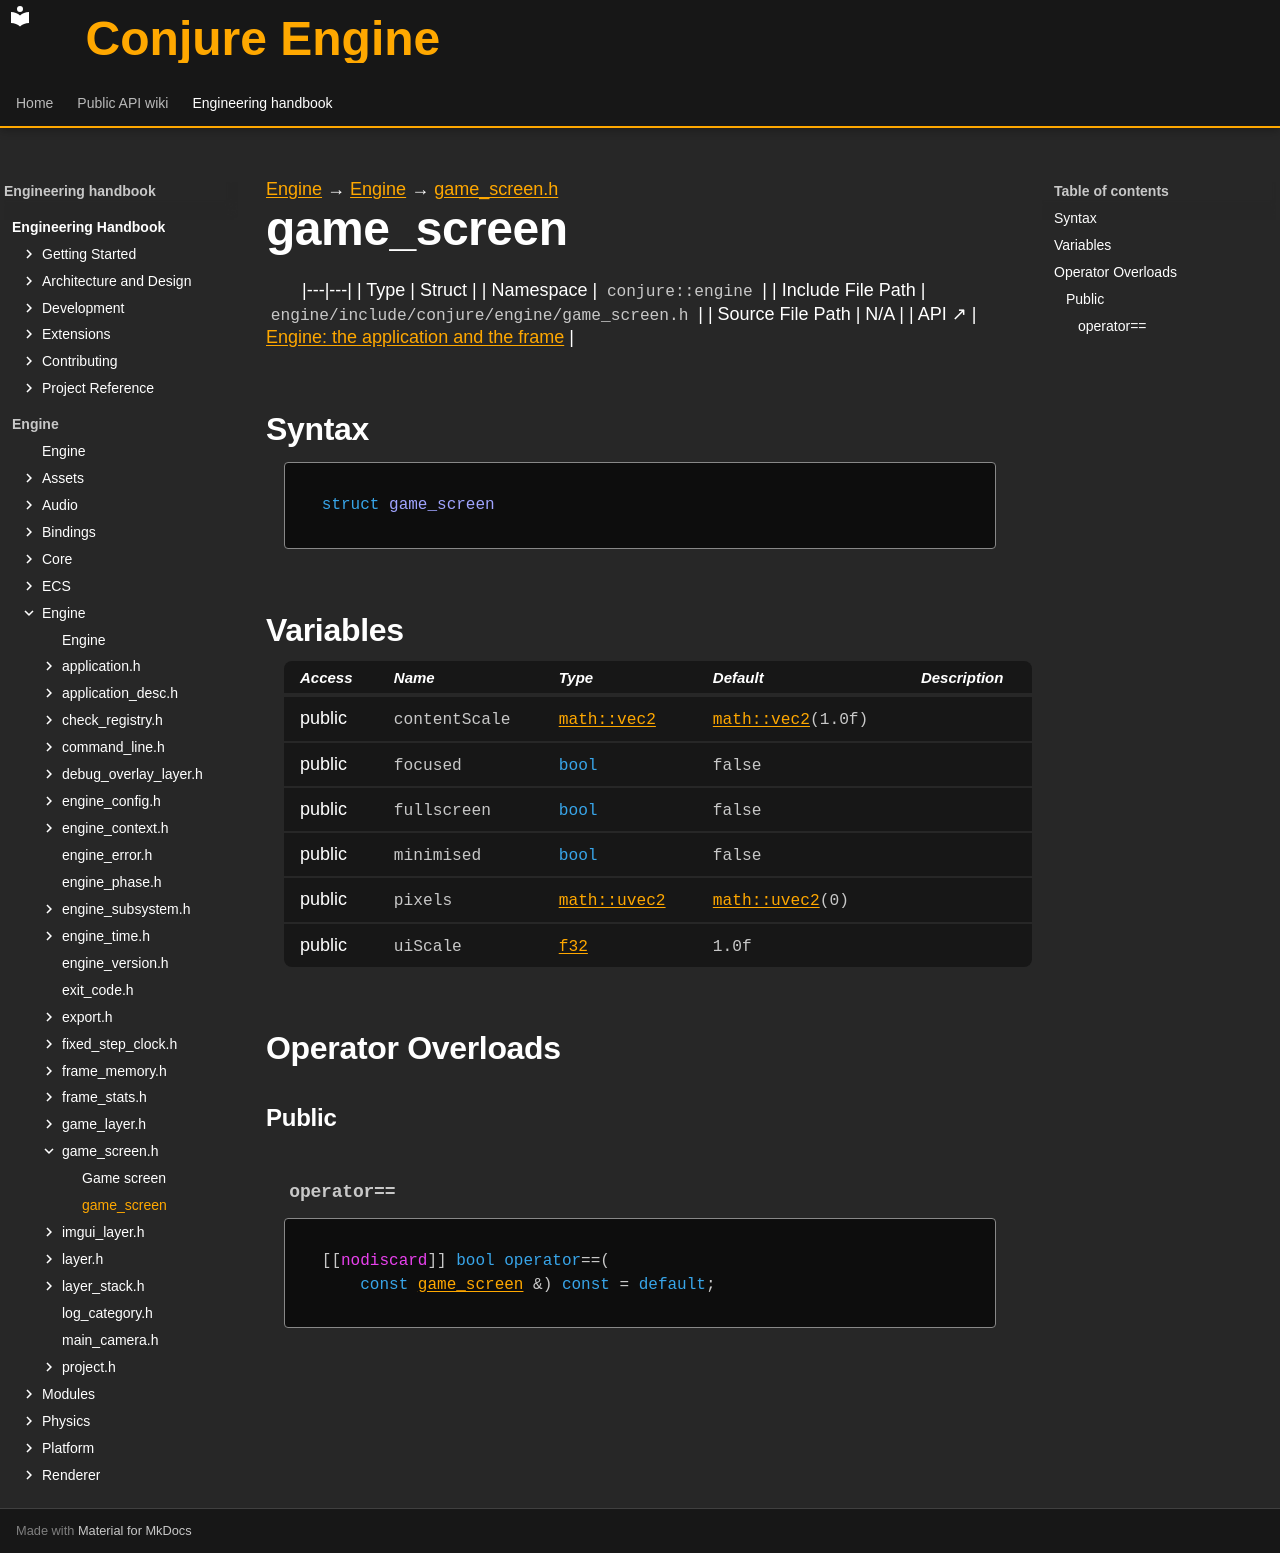

repository: Dozer90/Conjure-Engine · page: handbook/engine/engine/game-screen/game-screen.html · generator: mkdocs

---
kind: struct
---

[Engine](../../../engine.md) → [Engine](../../engine.md) → [game_screen.h](../game-screen.md)

# game_screen
<!-- doc-template:type -->

|---|---|
| Type | Struct |
| Namespace | `conjure::engine` |
| Include File Path | `engine/include/conjure/engine/game_screen.h` |
| Source File Path | N/A |
| API ↗ | [Engine: the application and the frame](../../../../api/engine/index.md) |

## Syntax

```cpp
struct game_screen
```







## Variables

<table class="variable-table">
<thead><tr><th>Access</th><th>Name</th><th>Type</th><th>Default</th><th>Description</th></tr></thead>
<tbody>
<tr><td>public</td><td><code class="signature">contentScale</code></td><td><code class="signature"><a href="../../core/math/glm-types.html#symbol-vec2">math::vec2</a></code></td><td><code class="signature"><a href="../../core/math/glm-types.html#symbol-vec2">math::vec2</a>(<span class="mi">1.0</span>f)</code></td><td></td></tr>
<tr><td>public</td><td><code class="signature">focused</code></td><td><code class="signature"><span class="k">bool</span></code></td><td><code class="signature">false</code></td><td></td></tr>
<tr><td>public</td><td><code class="signature">fullscreen</code></td><td><code class="signature"><span class="k">bool</span></code></td><td><code class="signature">false</code></td><td></td></tr>
<tr><td>public</td><td><code class="signature">minimised</code></td><td><code class="signature"><span class="k">bool</span></code></td><td><code class="signature">false</code></td><td></td></tr>
<tr><td>public</td><td><code class="signature">pixels</code></td><td><code class="signature"><a href="../../core/math/glm-types.html#symbol-uvec2">math::uvec2</a></code></td><td><code class="signature"><a href="../../core/math/glm-types.html#symbol-uvec2">math::uvec2</a>(<span class="mi">0</span>)</code></td><td></td></tr>
<tr><td>public</td><td><code class="signature">uiScale</code></td><td><code class="signature"><a href="../../core/types.html#symbol-f32">f32</a></code></td><td><code class="signature"><span class="mi">1.0</span>f</code></td><td></td></tr>
</tbody>
</table>



## Operator Overloads

### Public

#### `operator==` {#operator-3d--3d}

<div class="function-declaration" id="operator-3d--3d-1"><pre><code>[[<span class="na">nodiscard</span>]] <span class="k">bool</span> <span class="k">operator</span>==(
    <span class="k">const</span> <a href="game-screen.html">game_screen</a> &amp;) <span class="k">const</span> = <span class="k">default</span>;</code></pre></div>

<!-- doc-content:notes:start -->

<!-- doc-content:notes:end -->
